Labelled photos from "data", an image-classification folder in oliveeyay/WinesSparklingsKeras. The possible labels are: sparkling wines, wines.

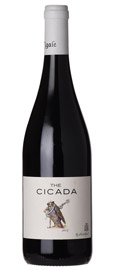
Label: wines

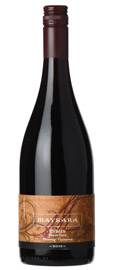
Label: wines

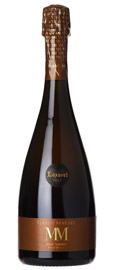
Label: sparkling wines

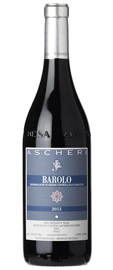
Label: wines

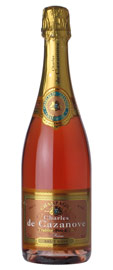
Label: sparkling wines

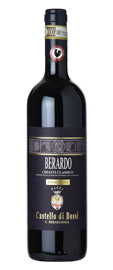
Label: wines
